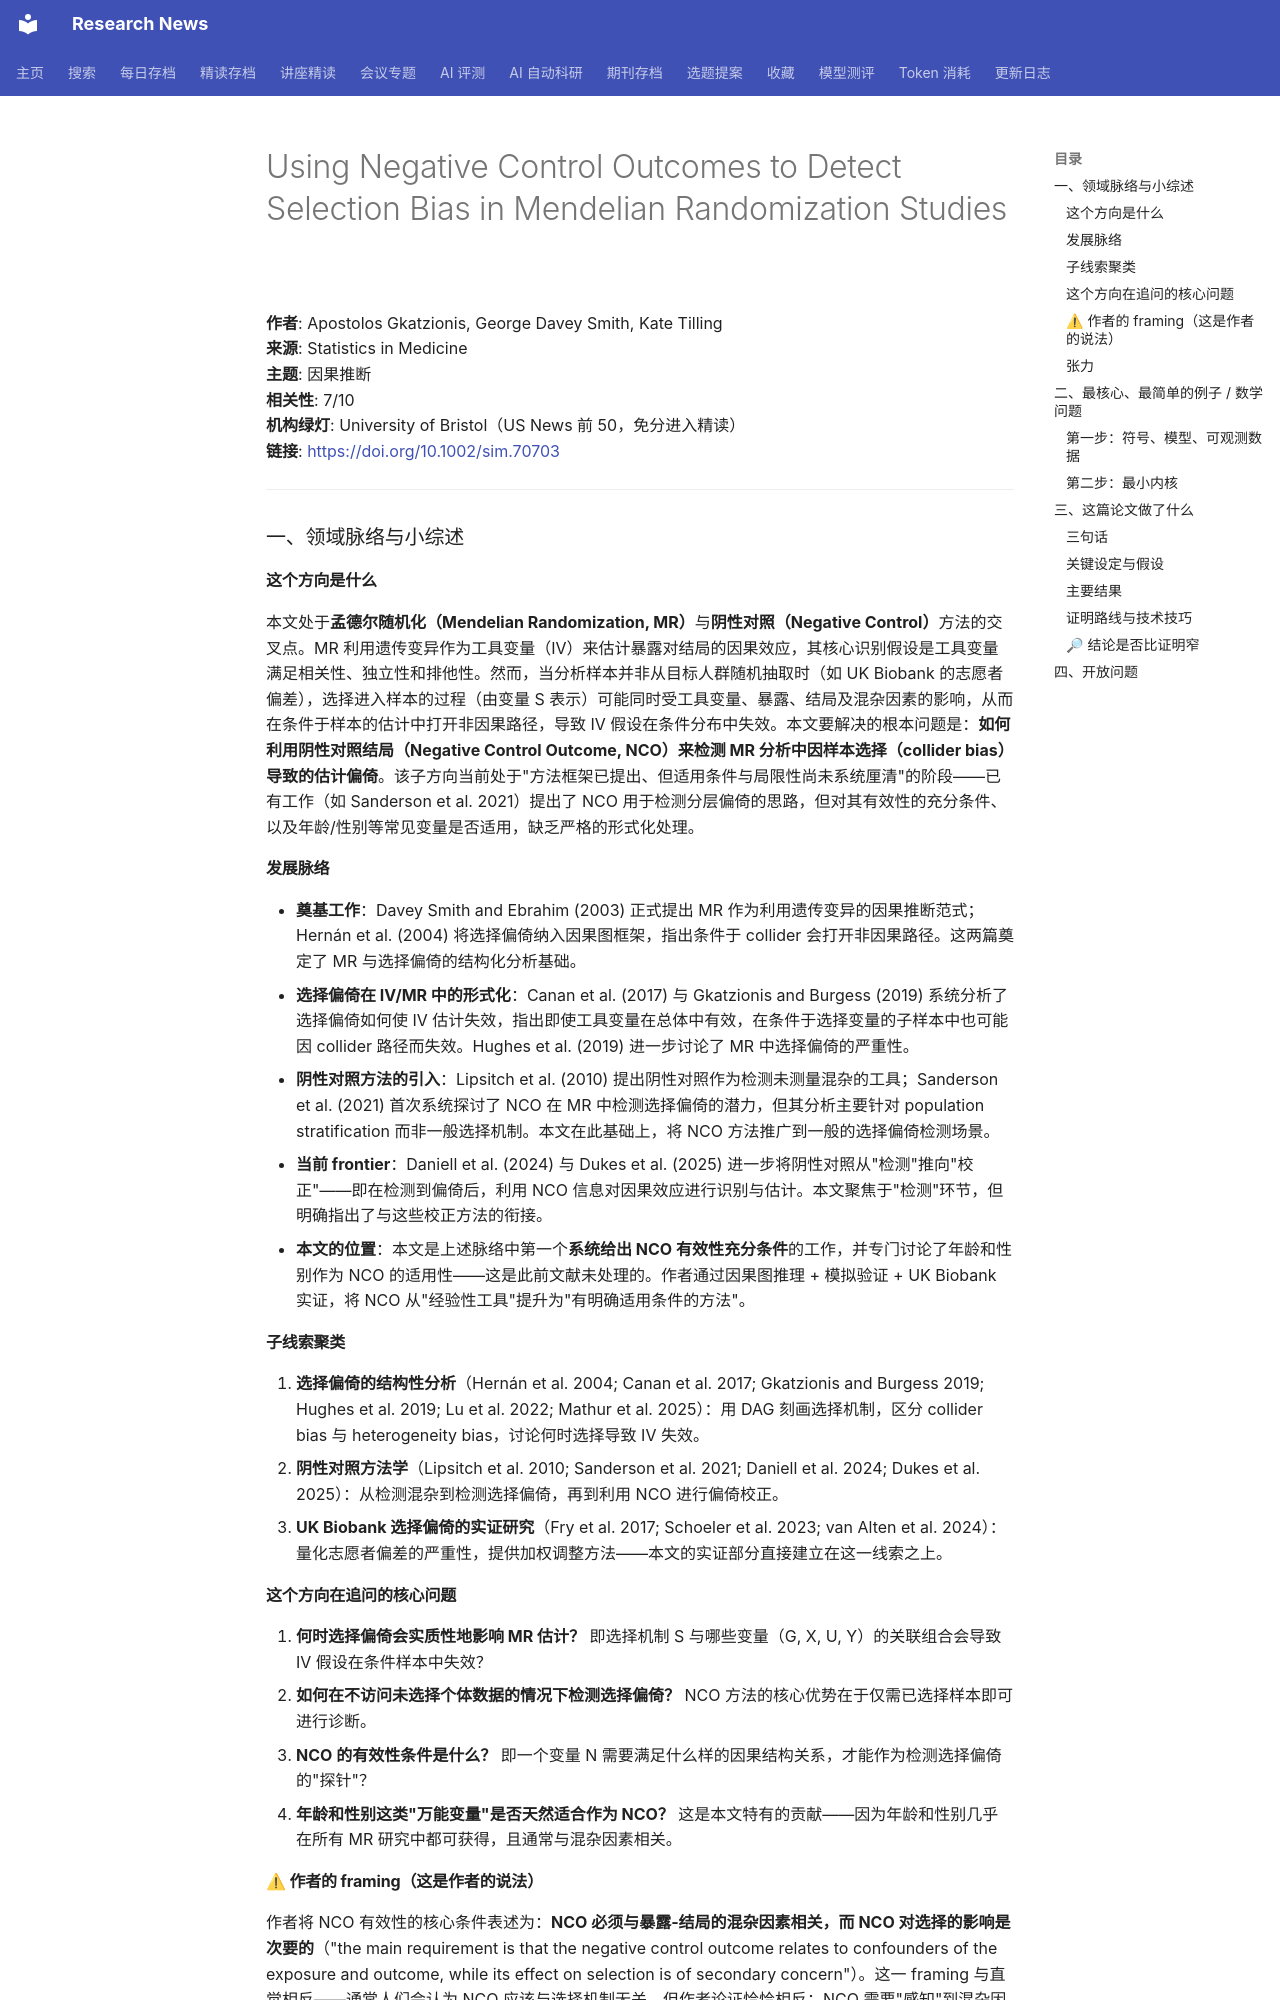

repository: cxy0714/research-news · page: deep_reads/2026-10-16-10.1002_sim.70703/index.html · generator: mkdocs

# Using Negative Control Outcomes to Detect Selection Bias in Mendelian Randomization Studies

**作者**: Apostolos Gkatzionis, George Davey Smith, Kate Tilling  
**来源**: Statistics in Medicine  
**主题**: 因果推断  
**相关性**: 7/10  
**机构绿灯**: University of Bristol（US News 前 50，免分进入精读）  
**链接**: <https://doi.org/10.1002/sim.70703>

---

### 一、领域脉络与小综述

#### 这个方向是什么

本文处于**孟德尔随机化（Mendelian Randomization, MR）**与**阴性对照（Negative Control）**方法的交叉点。MR 利用遗传变异作为工具变量（IV）来估计暴露对结局的因果效应，其核心识别假设是工具变量满足相关性、独立性和排他性。然而，当分析样本并非从目标人群随机抽取时（如 UK Biobank 的志愿者偏差），选择进入样本的过程（由变量 S 表示）可能同时受工具变量、暴露、结局及混杂因素的影响，从而在条件于样本的估计中打开非因果路径，导致 IV 假设在条件分布中失效。本文要解决的根本问题是：**如何利用阴性对照结局（Negative Control Outcome, NCO）来检测 MR 分析中因样本选择（collider bias）导致的估计偏倚**。该子方向当前处于"方法框架已提出、但适用条件与局限性尚未系统厘清"的阶段——已有工作（如 Sanderson et al. 2021）提出了 NCO 用于检测分层偏倚的思路，但对其有效性的充分条件、以及年龄/性别等常见变量是否适用，缺乏严格的形式化处理。

#### 发展脉络

- **奠基工作**：Davey Smith and Ebrahim (2003) 正式提出 MR 作为利用遗传变异的因果推断范式；Hernán et al. (2004) 将选择偏倚纳入因果图框架，指出条件于 collider 会打开非因果路径。这两篇奠定了 MR 与选择偏倚的结构化分析基础。
- **选择偏倚在 IV/MR 中的形式化**：Canan et al. (2017) 与 Gkatzionis and Burgess (2019) 系统分析了选择偏倚如何使 IV 估计失效，指出即使工具变量在总体中有效，在条件于选择变量的子样本中也可能因 collider 路径而失效。Hughes et al. (2019) 进一步讨论了 MR 中选择偏倚的严重性。
- **阴性对照方法的引入**：Lipsitch et al. (2010) 提出阴性对照作为检测未测量混杂的工具；Sanderson et al. (2021) 首次系统探讨了 NCO 在 MR 中检测选择偏倚的潜力，但其分析主要针对 population stratification 而非一般选择机制。本文在此基础上，将 NCO 方法推广到一般的选择偏倚检测场景。
- **当前 frontier**：Daniell et al. (2024) 与 Dukes et al. (2025) 进一步将阴性对照从"检测"推向"校正"——即在检测到偏倚后，利用 NCO 信息对因果效应进行识别与估计。本文聚焦于"检测"环节，但明确指出了与这些校正方法的衔接。
- **本文的位置**：本文是上述脉络中第一个**系统给出 NCO 有效性充分条件**的工作，并专门讨论了年龄和性别作为 NCO 的适用性——这是此前文献未处理的。作者通过因果图推理 + 模拟验证 + UK Biobank 实证，将 NCO 从"经验性工具"提升为"有明确适用条件的方法"。

#### 子线索聚类

1. **选择偏倚的结构性分析**（Hernán et al. 2004; Canan et al. 2017; Gkatzionis and Burgess 2019; Hughes et al. 2019; Lu et al. 2022; Mathur et al. 2025）：用 DAG 刻画选择机制，区分 collider bias 与 heterogeneity bias，讨论何时选择导致 IV 失效。
2. **阴性对照方法学**（Lipsitch et al. 2010; Sanderson et al. 2021; Daniell et al. 2024; Dukes et al. 2025）：从检测混杂到检测选择偏倚，再到利用 NCO 进行偏倚校正。
3. **UK Biobank 选择偏倚的实证研究**（Fry et al. 2017; Schoeler et al. 2023; van Alten et al. 2024）：量化志愿者偏差的严重性，提供加权调整方法——本文的实证部分直接建立在这一线索之上。

#### 这个方向在追问的核心问题

1. **何时选择偏倚会实质性地影响 MR 估计？** 即选择机制 S 与哪些变量（G, X, U, Y）的关联组合会导致 IV 假设在条件样本中失效？
2. **如何在不访问未选择个体数据的情况下检测选择偏倚？** NCO 方法的核心优势在于仅需已选择样本即可进行诊断。
3. **NCO 的有效性条件是什么？** 即一个变量 N 需要满足什么样的因果结构关系，才能作为检测选择偏倚的"探针"？
4. **年龄和性别这类"万能变量"是否天然适合作为 NCO？** 这是本文特有的贡献——因为年龄和性别几乎在所有 MR 研究中都可获得，且通常与混杂因素相关。
